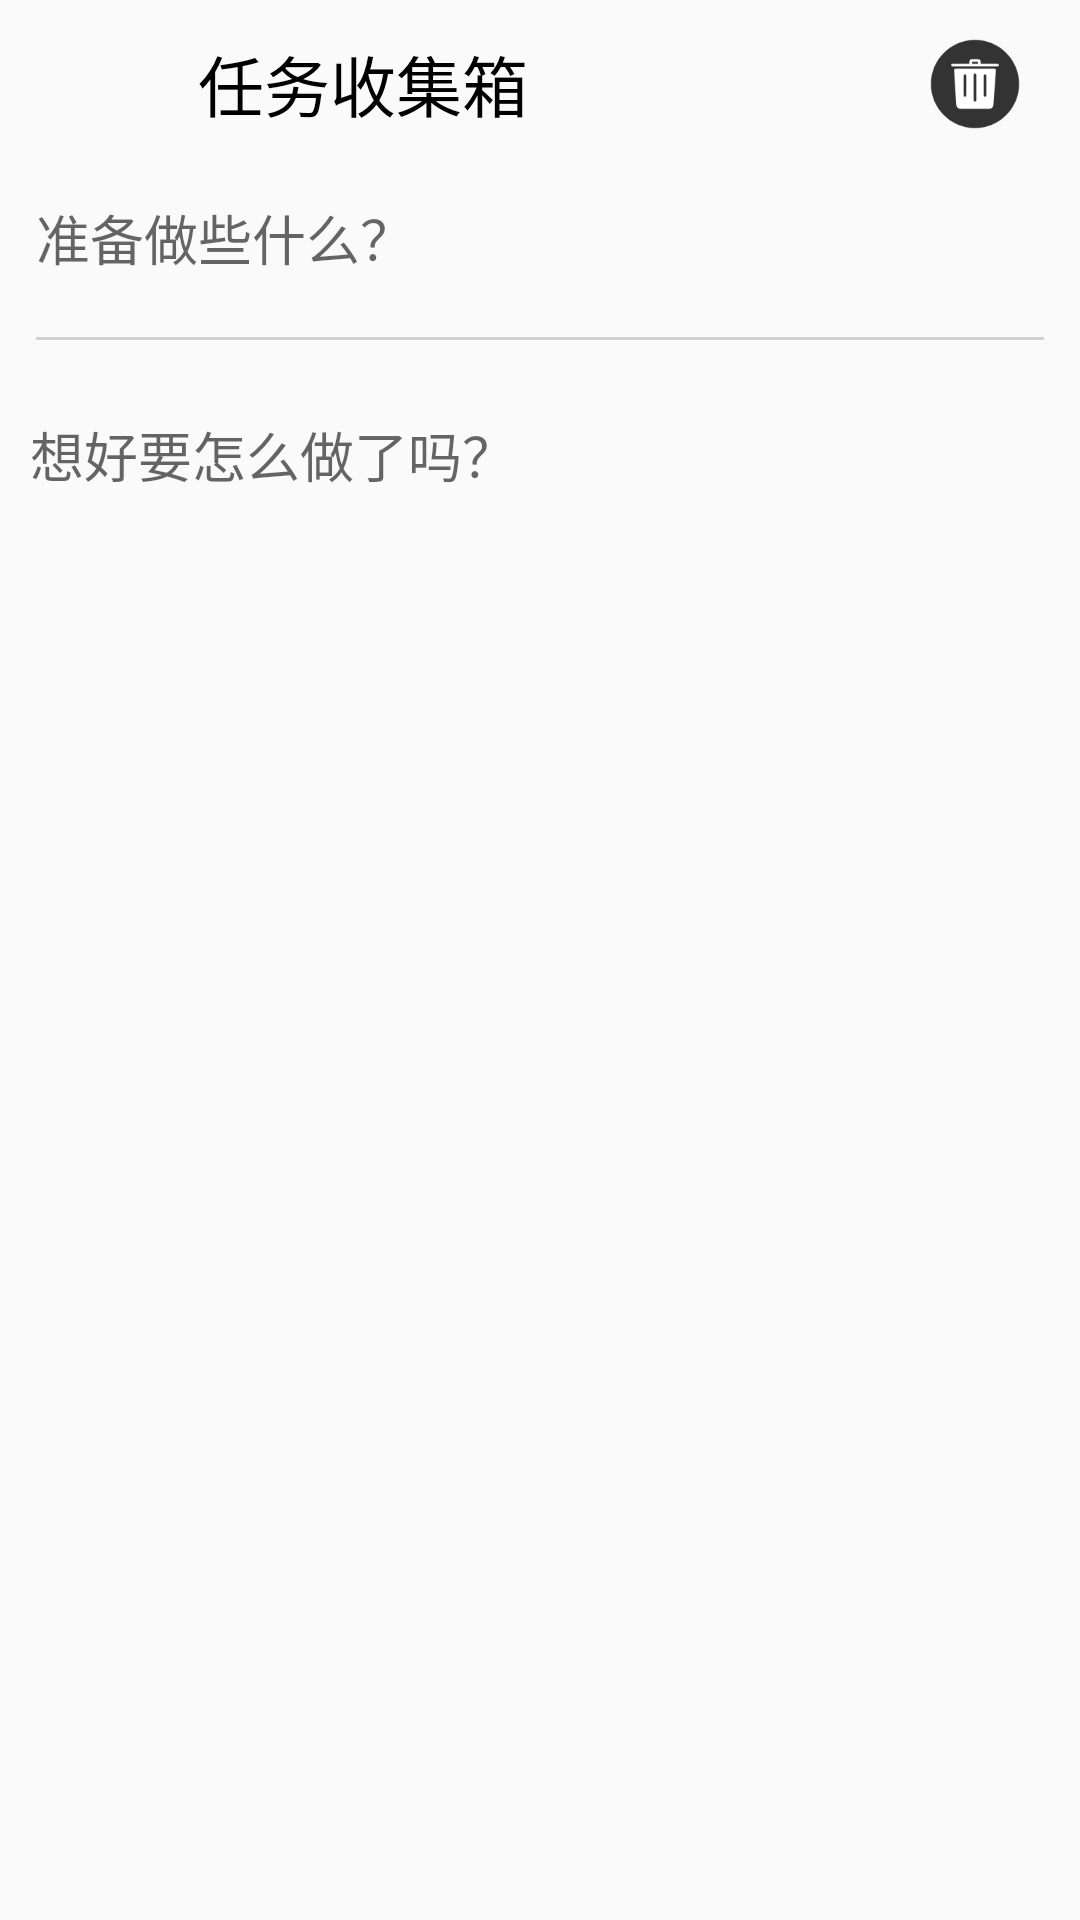

Layout XML and referenced resources for this Android screen:
<!-- AndroidManifest.xml: activity theme Theme.AppCompat.Light.NoActionBar -->
<!-- res/layout/activity_plan_info.xml -->
<?xml version="1.0" encoding="utf-8"?>
<LinearLayout
    xmlns:android="http://schemas.android.com/apk/res/android"
    xmlns:app="http://schemas.android.com/apk/res-auto"
    xmlns:tools="http://schemas.android.com/tools"
    android:layout_width="match_parent"
    android:layout_height="match_parent"
    android:orientation="vertical"
    tools:context=".plans.PlanInfoActivity">

    <android.support.v7.widget.Toolbar
        android:layout_width="match_parent"
        android:layout_height="wrap_content"
        app:layout_constraintLeft_toLeftOf="parent"
        app:layout_constraintTop_toTopOf="parent"
        >

        <ImageButton
            android:id="@+id/buttonPlanInfoBack"
            android:layout_width="40dp"
            android:layout_height="40dp"
            android:background="@drawable/back2_black"/>

        <TextView
            android:layout_width="wrap_content"
            android:layout_height="wrap_content"
            android:paddingLeft="10dp"
            android:textSize="22sp"
            android:textColor="@android:color/black"
            android:text="任务收集箱"/>

        <ImageButton
            android:id="@+id/buttonDeletePlan"
            android:layout_width="30dp"
            android:layout_height="30dp"
            android:layout_gravity="end"
            android:layout_marginRight="20dp"
            android:background="@drawable/remove"/>

    </android.support.v7.widget.Toolbar>

    
    <LinearLayout
        android:layout_width="match_parent"
        android:layout_height="wrap_content"
        android:orientation="horizontal">

        <EditText
            android:id="@+id/editTextTitleOfPlanInfo"
            android:gravity="center|left"
            android:paddingLeft="12dp"
            android:layout_marginTop="10dp"
            android:hint="准备做些什么？"
            android:textSize="18sp"
            android:background="@null"
            android:textColor="@android:color/black"
            android:layout_width="match_parent"
            android:layout_height="match_parent" />

    </LinearLayout>

    
    <View
        android:layout_marginLeft="12dp"
        android:layout_marginRight="12dp"
        android:layout_marginTop="20dp"
        android:layout_marginBottom="15dp"
        android:layout_width="match_parent"
        android:layout_height="1dp"
        android:background="#D1CFCF"/>

    
    <ScrollView
        android:layout_margin="10dp"
        android:layout_width="match_parent"
        android:scrollbars="none"
        android:layout_height="wrap_content">
    <EditText
        android:id="@+id/editTextPlanInfo"
        android:inputType="textMultiLine"
        android:layout_width="match_parent"
        android:layout_height="wrap_content"
        android:textSize="18sp"
        android:hint="想好要怎么做了吗？"
        android:background="@null"
        />
    </ScrollView>

</LinearLayout>
<!-- resources referenced by this layout -->
<resources>
  <!-- drawable remove: png bitmap (drawable-xxxhdpi, 3933 bytes) -->
</resources>
